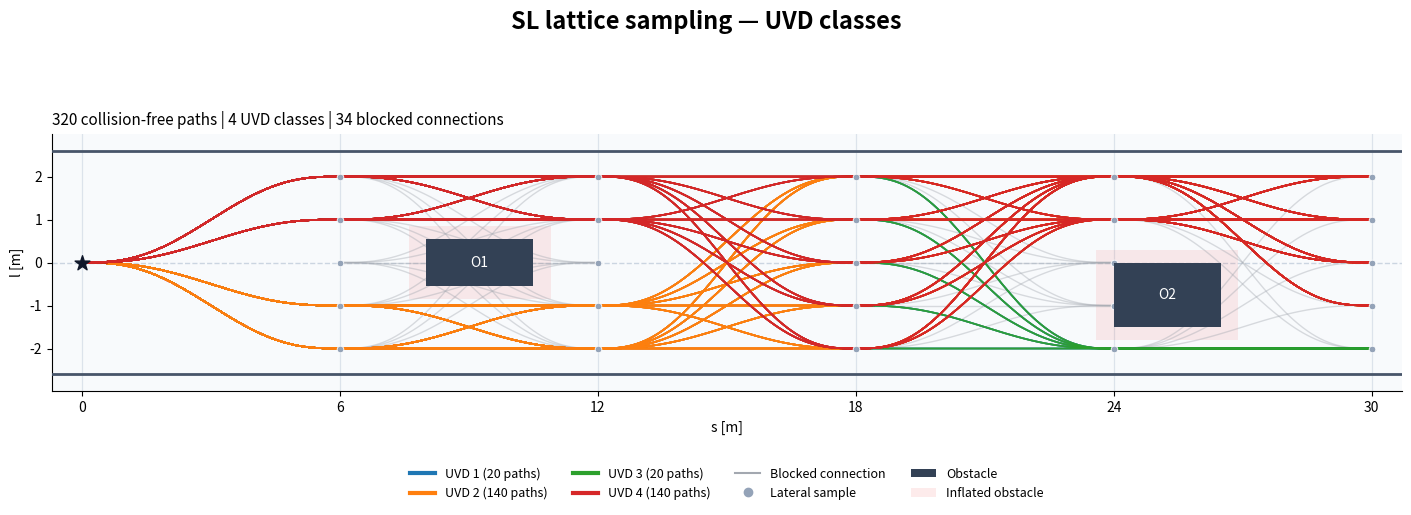
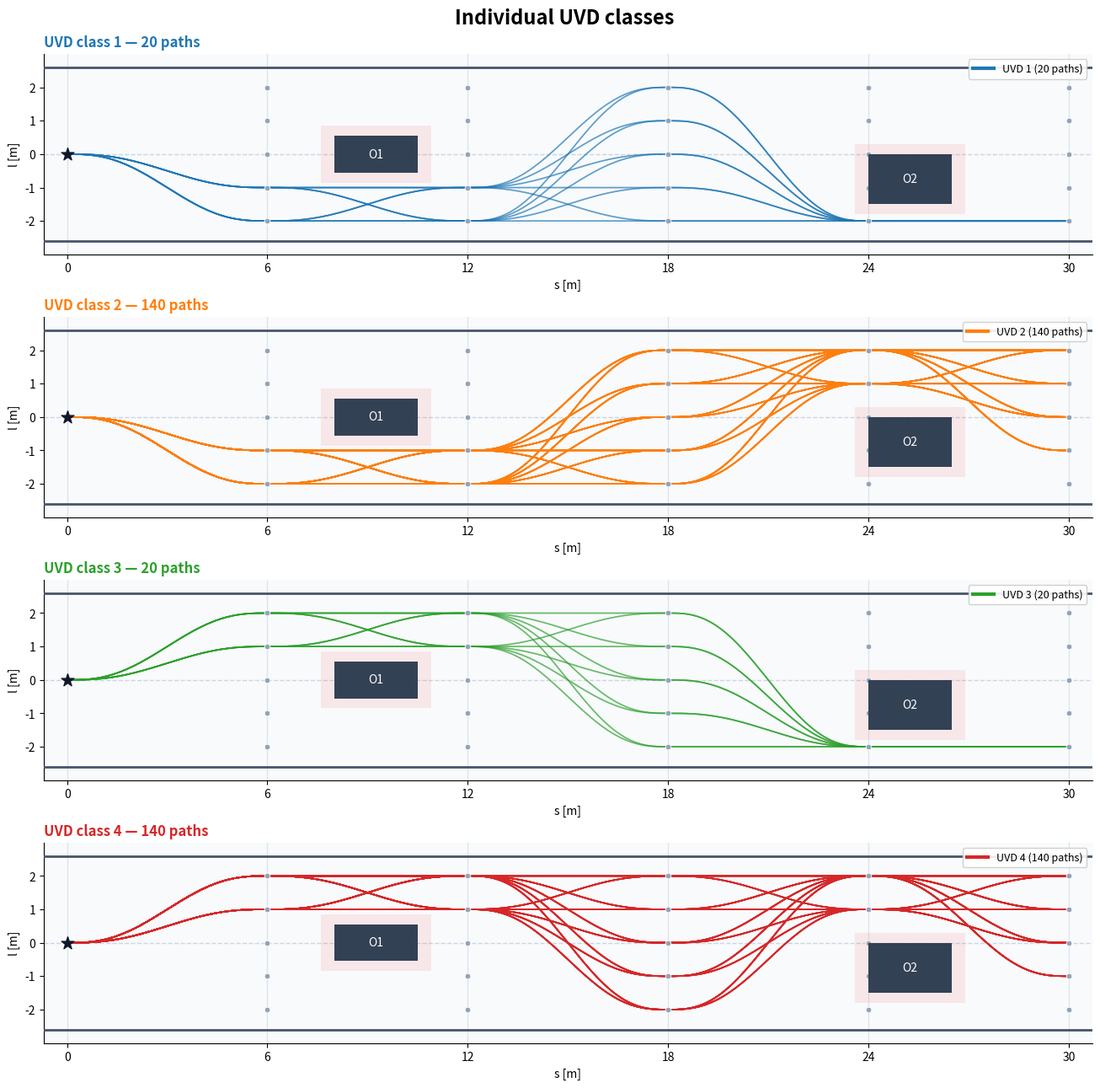

Write the Python code that produced these figures, in order.
# /usr/bin/env python3
"""SL 横向采样与折线轨迹碰撞检查。

依赖：
    numpy、matplotlib
    Python >= 3.10

运行：
    python sl_sampling_demo.py

无窗口保存：
    python sl_sampling_demo.py --no-show --save sl_sampling_demo.png

说明：
    这里的“可通行”仅表示 SL 平面中的几何无碰撞。
    不包含车辆朝向、曲率、速度和加速度约束。
"""

from dataclasses import dataclass
from itertools import pairwise

import matplotlib.pyplot as plt
import numpy as np
from matplotlib.axes import Axes
from matplotlib.lines import Line2D
from matplotlib.patches import Patch, Rectangle
from numpy.typing import NDArray

# ------------------ 场景参数 ------------------

# 沿参考线方向，每隔 6 m 设置一个采样层。
S_STEP = 6.0

# [0, 6, 12, 18, 24, 30]
# arange 不包含右端点，因此稍微增大终止值以包含 30。
S_SAMPLES = np.arange(0.0, 30.0 + S_STEP / 2, S_STEP)

# 每个采样层的横向候选位置：
# [-3, -2, -1, 0, 1, 2, 3]
L_SAMPLES = np.arange(-2.0, 2.01, 1.0)

ROAD_HALF_WIDTH = 2.6

# 简化机器人包络：始终与 s、l 坐标轴平行的矩形。
# HALF_S 是半长，HALF_L 是半宽，不随轨迹方向旋转。
HALF_S = 0.4
HALF_L = 0.3

# 相邻采样层之间，最多横移 1 m。
MAX_L_CHANGE = 10.0

Vec2 = NDArray[np.float64]


# 曲线离散化时的纵向间隔，与采样层间隔 S_STEP 是两回事。
CURVE_SAMPLE_STEP = 0.1


class QuinticPolynomialCurve1d:
    """五次多项式：

        f(p) = a0 + a1*p + ... + a5*p**5

    start、end：
        [函数值, 一阶导数, 二阶导数]

    param：
        参数域长度，p ∈ [0, param]。

    用于 SL 横向连接时：
        f = l
        p = s - s_start
        param = s_end - s_start

    注意：这里的导数是对 s 求导，不是对时间求导。
    """

    def __init__(self, start, end, param: float):
        self.start_condition = np.asarray(start, dtype=float).copy()
        self.end_condition = np.asarray(end, dtype=float).copy()
        self.param = float(param)

        if self.start_condition.shape != (3,) or self.end_condition.shape != (3,):
            raise ValueError("start 和 end 必须各包含三个元素")

        if not np.isfinite(self.param) or self.param <= 0.0:
            raise ValueError("param 必须是有限的正数")

        if not (
            np.all(np.isfinite(self.start_condition))
            and np.all(np.isfinite(self.end_condition))
        ):
            raise ValueError("起终点条件必须都是有限数值")

        self.coef = self._compute_coefficients()

    def _compute_coefficients(self):
        x0, dx0, ddx0 = self.start_condition
        x1, dx1, ddx1 = self.end_condition

        p = self.param
        p2 = p * p
        p3 = p * p2

        coef = np.zeros(6, dtype=float)

        coef[0] = x0
        coef[1] = dx0
        coef[2] = ddx0 / 2.0

        # 与你提供的 C++ 解析公式一致。
        c0 = (x1 - 0.5 * p2 * ddx0 - dx0 * p - x0) / p3
        c1 = (dx1 - ddx0 * p - dx0) / p2
        c2 = (ddx1 - ddx0) / p

        coef[3] = 0.5 * (20.0 * c0 - 8.0 * c1 + c2)
        coef[4] = (-15.0 * c0 + 7.0 * c1 - c2) / p
        coef[5] = (6.0 * c0 - 3.0 * c1 + 0.5 * c2) / p2

        return coef

    def param_length(self) -> float:
        return self.param

    def evaluate(self, order: int, p):
        """计算函数值或导数，支持标量或 NumPy 数组。

        evaluate(0, p)：f(p)
        evaluate(1, p)：f'(p)
        evaluate(2, p)：f''(p)
        """
        if not isinstance(order, (int, np.integer)) or order < 0:
            raise ValueError("order 必须是非负整数")

        values = np.asarray(p, dtype=float)

        if order > 5:
            result = np.zeros_like(values)
        else:
            # 系数按升幂排列：
            # [a0, a1, a2, ...]
            coefficients = self.coef.copy()

            # 每次循环对多项式求一次导：
            # [a0, a1, a2, ...] -> [a1, 2*a2, 3*a3, ...]
            for _ in range(order):
                coefficients = coefficients[1:] * np.arange(1, len(coefficients))

            # 霍纳法求值，避免逐项计算 p 的各次幂。
            result = np.zeros_like(values)
            for coefficient in coefficients[::-1]:
                result = result * values + coefficient

        if values.ndim == 0:
            return float(result)

        return result

    def is_valid(
        self,
        max_value: float = 1.0,
        sample_step: float = 0.1,
    ) -> bool:
        """采样检查 |f(p)| 是否超限，包含起点和终点。

        这是近似检查，不是对连续区间内极值的严格判定。
        不涉及障碍物碰撞。
        """
        if not np.isfinite(max_value) or max_value < 0.0:
            raise ValueError("max_value 必须是有限的非负数")

        if not np.isfinite(sample_step) or sample_step <= 0.0:
            raise ValueError("sample_step 必须是有限的正数")

        count = max(1, int(np.ceil(self.param / sample_step)))
        p = np.linspace(0.0, self.param, count + 1)
        values = self.evaluate(0, p)

        return bool(np.all(np.isfinite(values)) and np.all(np.abs(values) <= max_value))


@dataclass(frozen=True)
class Obstacle:
    """用 SL 坐标系中的轴对齐矩形表示障碍物。

    frozen=True：实例创建后，不能直接修改这些字段。
    """

    s_min: float
    s_max: float
    l_min: float
    l_max: float

    def expanded(self) -> tuple[float, float, float, float]:
        """按机器人的半长、半宽膨胀障碍物。

        对当前固定朝向的矩形模型，可以把：
            机器人矩形与原始障碍物的碰撞
        转换为：
            机器人中心点与膨胀障碍物的碰撞。
        """
        return (
            self.s_min - HALF_S,
            self.s_max + HALF_S,
            self.l_min - HALF_L,
            self.l_max + HALF_L,
        )


OBSTACLES = [
    Obstacle(8.0, 10.5, -0.55, 0.55),
    Obstacle(24.0, 26.5, -1.5, -0.0),
]


@dataclass(frozen=True)
class State:
    s: float
    l: float

    @property
    def sl(self) -> Vec2:
        """只取空间分量。做向量运算时用，**不要**把 t 也塞进欧氏距离里：
        米和秒不同量纲，要混算必须先过 time_scale（见 World.time_scale）。
        """
        return np.array([self.s, self.l], dtype=float)

    def __repr__(self) -> str:
        return f"State({self.s:.3f}, {self.l:.3f})"


# @dataclass(frozen=True) 表示 World 实例的字段不能重新赋值
@dataclass(frozen=True)
class World:
    obstacles: tuple[Obstacle, ...] = ()
    robot_radius: float = 0.2
    horizon: float = 3.0
    max_velocity: float = 3.0
    time_scale: float = 1.0


def connect_nodes(
    start,
    end,
    start_dl: float = 0.0,
    start_ddl: float = 0.0,
    end_dl: float = 0.0,
    end_ddl: float = 0.0,
):
    """用五次多项式连接两个 SL 节点。

    start = (s0, l0)
    end   = (s1, l1)

    返回形状为 (N, 2) 的密集 SL 坐标数组。
    """
    s0, l0 = start
    s1, l1 = end

    delta_s = float(s1 - s0)

    curve = QuinticPolynomialCurve1d(
        start=(l0, start_dl, start_ddl),
        end=(l1, end_dl, end_ddl),
        param=delta_s,
    )

    # ceil 保证实际离散间隔不大于 CURVE_SAMPLE_STEP。
    count = max(
        1,
        int(np.ceil(delta_s / CURVE_SAMPLE_STEP)),
    )

    # p 是局部参数，起点必须是 0。
    p = np.linspace(0.0, delta_s, count + 1)

    s = s0 + p
    l = curve.evaluate(0, p)

    points = np.column_stack((s, l))

    # 消除浮点误差，让拼接端点与原始节点完全一致。
    points[0] = (s0, l0)
    points[-1] = (s1, l1)

    return points


def segment_collision_free(x: State, y: State, world: World) -> bool:
    # for obs in world.obstacles:
    #     box = obs.expanded()
    #     if not box[0] < x.s < box[1]:
    #         continue
    #     if max(x.l, box[2]) < min(y.l, box[3]):
    #         return False
    # return True
    return not any(
        segment_hits_box(x.sl, y.sl, obs.expanded()) for obs in world.obstacles
    )


def uvd_equivalent(
    tau_1: NDArray, tau_2: NDArray, world: World, num_samples: int = 20
) -> bool:
    # sample_s = (tau_1[-1][0] / num_samples) * np.arange(num_samples)
    s_start = max(tau_1[0, 0], tau_2[0, 0])
    s_end = min(tau_1[-1, 0], tau_2[-1, 0])

    if s_end <= s_start:
        return False

    # 在共同区间进行均匀采样
    sample_s = np.linspace(s_start, s_end, num_samples)

    # for idx, point in enumerate(tau_1):
    #     if sample_s[idx] < point[0]:
    #         continue
    #     if not segment_collision_free(
    #         State(point[0], point[1]),
    #         State(tau_2[idx][0], tau_2[idx][1]),
    #         world,
    #     ):
    #         return False

    for s in sample_s:
        l1 = np.interp(s, tau_1[:, 0], tau_1[:, 1])
        l2 = np.interp(s, tau_2[:, 0], tau_2[:, 1])

        if not segment_collision_free(
            State(s, l1),
            State(s, l2),
            world,
        ):
            return False

    return True


# ------------------ 轨迹生成与碰撞检查 ------------------


def segment_hits_box(a, b, box) -> bool:
    """判断线段 ab 是否与闭矩形相交，接触边界也算碰撞。

    线段参数方程：
        p(t) = a + t * (b - a)
        0 <= t <= 1

    分别求线段落在矩形 s 范围、l 范围内的 t 区间。
    两个区间与 [0, 1] 存在公共部分，就表示发生相交。
    """
    enter, leave = 0.0, 1.0

    # box = (s_min, s_max, l_min, l_max)
    # box[::2]  -> (s_min, l_min)
    # box[1::2] -> (s_max, l_max)
    #
    # 循环两次：
    # 第一次处理 s 轴，第二次处理 l 轴。
    for x, dx, low, high in zip(a, b - a, box[::2], box[1::2]):
        if abs(dx) < 1e-12:
            # 线段在当前轴上的坐标不变。
            # 如果这个坐标在矩形范围外，整条线段都不可能相交。
            if x < low or x > high:
                return False
        else:
            # 求经过当前轴两个边界时的参数 t。
            # dx 可能为负，因此排序得到进入和离开的先后顺序。
            t0, t1 = sorted(((low - x) / dx, (high - x) / dx))

            # 与已经得到的有效 t 区间取交集。
            enter = max(enter, t0)
            leave = min(leave, t1)

            if enter > leave:
                return False

    return True


def is_passable(path) -> bool:
    """检查轨迹是否越界，以及是否与障碍物碰撞。"""

    # path 的形状为 (节点数, 2)：
    # path[:, 0] 是全部 s 坐标；
    # path[:, 1] 是全部 l 坐标。
    #
    # 加上机器人半宽后触碰道路边界，也视为不可通行。
    # 对当前直线边界和折线轨迹，节点不越界即可保证线段不越界。
    if np.any(np.abs(path[:, 1]) + HALF_L >= ROAD_HALF_WIDTH):
        return False

    # 任意线段碰到任意膨胀障碍物，都表示整条轨迹不可通行。
    # any() 一旦遇到 True 就停止后续检查。
    return not any(
        segment_hits_box(a, b, obs.expanded())
        for a, b in pairwise(path)
        for obs in OBSTACLES
    )


def generate_candidates():
    """逐层生成路径，连接段碰撞后立即停止该分支。

    返回：
        free_paths：到达最后一层的完整无碰撞轨迹。
        blocked_segments：搜索中遇到的碰撞连接段，用于灰色绘制。

    仍然使用之前的 connect_nodes() 和 is_passable()。
    """
    free_paths = []
    blocked_segments = []

    # key -> (密集采样点, 是否可通行)
    # 同一段连接只生成、检查一次。
    segment_cache = {}

    # 当前搜索分支已经通过的连接段。
    current_segments = []

    def search(layer_index: int, current_l: float):
        # 到达最后一层，保存完整轨迹。
        if layer_index == len(S_SAMPLES) - 1:
            if not current_segments:
                path = np.array(
                    [[S_SAMPLES[0], current_l]],
                    dtype=float,
                )
            else:
                # 第一段保留起点，后续段去掉重复的连接点。
                parts = [current_segments[0]]
                parts.extend(segment[1:] for segment in current_segments[1:])
                path = np.concatenate(parts, axis=0)

            free_paths.append(path)
            return

        s0 = float(S_SAMPLES[layer_index])
        s1 = float(S_SAMPLES[layer_index + 1])

        # 尝试连接下一层的每个横向采样节点。
        for next_l in L_SAMPLES:
            next_l = float(next_l)

            # 先检查便宜的横移约束，再生成曲线。
            if abs(next_l - current_l) > MAX_L_CHANGE + 1e-9:
                continue

            key = (layer_index, current_l, next_l)

            if key not in segment_cache:
                points = connect_nodes(
                    start=(s0, current_l),
                    end=(s1, next_l),
                )

                passable = is_passable(points)
                segment_cache[key] = (points, passable)

                # 每条碰撞连接只记录一次，避免重复绘制。
                if not passable:
                    blocked_segments.append(points)

            points, passable = segment_cache[key]

            if not passable:
                # 核心剪枝：
                # 当前连接发生碰撞，不递归生成它后面的路径。
                continue

            # 当前连接可通行，将它加入路径。
            current_segments.append(points)

            # 从下一层节点继续向后搜索。
            search(layer_index + 1, next_l)

            # 回溯：移除刚才加入的连接，尝试其他 next_l。
            current_segments.pop()

    if len(S_SAMPLES) == 0:
        return free_paths, blocked_segments

    start = np.array([[S_SAMPLES[0], 0.0]], dtype=float)

    if is_passable(start):
        search(layer_index=0, current_l=0.0)

    return free_paths, blocked_segments


def evenly_select(paths, count):
    """按列表索引均匀选取部分轨迹，避免绘图过于密集。

    这里均匀的是索引，不保证轨迹在几何形状上均匀分布。
    """
    if not paths:
        return []

    indices = np.linspace(
        0,
        len(paths) - 1,
        min(count, len(paths)),
        dtype=int,
    )
    return [paths[i] for i in indices]


def distinct_trajectories(
    paths: list[NDArray], world: World, num_samples: int = 20
) -> list[list[NDArray]]:
    kepts: list[list[NDArray]] = []
    for path in paths:
        is_new = True
        for kept in kepts:
            for k1 in kept:
                if uvd_equivalent(k1, path, world, num_samples):
                    is_new = False
                    kept.append(path)
                    break
            if not is_new:
                break
        if is_new:
            # kepts.append(list(path))
            kepts.append([path])
    return kepts


# ------------------ Matplotlib 场景绘制 ------------------


def plot_scene(ax: Axes):
    """在指定的 Axes 上绘制道路、采样点和障碍物。

    Figure：整张画布。
    Axes：画布中的一个绘图区，包含坐标轴、曲线、文字等。
    """

    # 设置绘图区背景色，不是整张 Figure 的背景色。
    ax.set_facecolor("#f8fafc")

    # zorder 控制绘制层级：数值越大，越靠上。
    # 不传 zorder 时，不同类型的图形有各自的默认值。

    # axvline：在指定 x 坐标处画竖线，默认贯穿绘图区高度。
    # 在这里 x 就是 s，每条竖线对应一个采样层。
    for s in S_SAMPLES:
        ax.axvline(
            s,
            color="#dce3eb",
            lw=0.9,  # linewidth：线宽，单位为 point
            zorder=0,
        )

    # axhline：在指定 y 坐标处画横线。
    # ls 是 linestyle 的缩写，"--" 表示虚线。
    ax.axhline(
        0,
        color="#cbd5e1",
        ls="--",
        lw=1,
        zorder=0,
    )

    # 道路左右边界，在 SL 图中表现为两条水平线。
    for l in (-ROAD_HALF_WIDTH, ROAD_HALF_WIDTH):
        ax.axhline(
            l,
            color="#475569",
            lw=2,
            zorder=5,
        )

    # meshgrid 将两组一维坐标展开成二维网格。
    # ss 和 ll 的对应位置组成一个采样点 (s, l)。
    #
    # 跳过第一层，因为第一层只保留固定起点 (0, 0)。
    ss, ll = np.meshgrid(S_SAMPLES[1:], L_SAMPLES)

    # scatter：散点图。
    # 注意这里的参数 s=23 表示标记面积，单位是 point²，
    # 与 SL 坐标中的纵向坐标 s 没有关系。
    ax.scatter(
        ss,
        ll,
        s=23,
        color="#94a3b8",  # 标记填充颜色
        edgecolors="white",  # 标记边缘颜色
        linewidths=0.6,  # 标记边缘线宽
        zorder=4,
    )

    for i, obs in enumerate(OBSTACLES, start=1):
        s_min, s_max, l_min, l_max = obs.expanded()

        # Rectangle((x, y), width, height)：
        # (x, y) 是矩形左下角，宽高使用坐标轴的数据单位。
        #
        # Rectangle 只创建图形对象；
        # add_patch 才把它加入当前绘图区。
        ax.add_patch(
            Rectangle(
                (s_min, l_min),
                s_max - s_min,
                l_max - l_min,
                facecolor="#ef4444",
                alpha=0.10,  # 透明度：0 完全透明，1 完全不透明
                zorder=1,
            )
        )

        # 原始障碍物放在更高层级，覆盖穿过它的轨迹。
        ax.add_patch(
            Rectangle(
                (obs.s_min, obs.l_min),
                obs.s_max - obs.s_min,
                obs.l_max - obs.l_min,
                facecolor="#334155",
                zorder=6,
            )
        )

        # text(x, y, text)：在数据坐标 (x, y) 处写文字。
        # ha / va 分别控制水平、垂直对齐方式。
        ax.text(
            (obs.s_min + obs.s_max) / 2,
            (obs.l_min + obs.l_max) / 2,
            f"O{i}",
            ha="center",
            va="center",
            color="white",
            fontsize=10,
            zorder=7,
        )

    # 用星形标记起点。
    ax.scatter(
        [0],
        [0],
        s=125,
        marker="*",
        color="#0f172a",
        zorder=9,
    )

    # set 可以一次设置多个属性。
    # 根据 S_SAMPLES 设置横轴范围，调整采样长度后不必另改范围。
    ax.set(
        xlim=(S_SAMPLES[0] - 0.7, S_SAMPLES[-1] + 0.7),
        ylim=(-ROAD_HALF_WIDTH - 0.4, ROAD_HALF_WIDTH + 0.4),
        xlabel="s [m]",
        ylabel="l [m]",
    )

    # 指定刻度位置；不指定时，Matplotlib 会自动选择。
    ax.set_xticks(S_SAMPLES)
    ax.set_yticks(L_SAMPLES)

    # spines 是绘图区四周的边框线。
    ax.spines["top"].set_visible(False)
    ax.spines["right"].set_visible(False)

    # 当前使用默认的自动纵横比，方便观察横向变化。
    # 若希望 s、l 方向的 1 m 显示为相同长度，可启用：
    # ax.set_aspect("equal", adjustable="box")
    ax.set_aspect("equal", adjustable="box")


def main():
    free, blocked = generate_candidates()
    world = World(obstacles=tuple(OBSTACLES))
    uvd_paths = distinct_trajectories(free, world)

    group_count = len(uvd_paths)

    # 两个窗口共享同一组颜色。
    cmap = plt.get_cmap("tab10")
    colors = [cmap(i % 10) for i in range(group_count)]

    def draw_group(ax, group, color):
        """绘制一个类别中的全部轨迹。"""
        for path in group:
            ax.plot(
                path[:, 0],
                path[:, 1],
                color=color,
                linewidth=1.2,
                alpha=0.45,
                zorder=3,
            )

    def group_handle(group_id, group):
        """图例线条独立设置，避免受到轨迹透明度影响。"""
        return Line2D(
            [],
            [],
            color=colors[group_id],
            lw=3,
            label=f"UVD {group_id + 1} ({len(group)} paths)",
        )

    scene_handles = [
        Line2D(
            [],
            [],
            color="#a3a8b0",
            lw=1.5,
            label="Blocked connection",
        ),
        Line2D(
            [],
            [],
            marker="o",
            linestyle="none",
            color="#94a3b8",
            label="Lateral sample",
        ),
        Patch(
            facecolor="#334155",
            label="Obstacle",
        ),
        Patch(
            facecolor="#ef4444",
            alpha=0.10,
            label="Inflated obstacle",
        ),
    ]

    # ------------------ 窗口 1：所有类别 ------------------

    fig_all, ax_all = plt.subplots(
        figsize=(14, 5),
        dpi=150,
        layout="constrained",
    )
    if fig_all.canvas.manager is not None:
        fig_all.canvas.manager.set_window_title("SL UVD - All classes")

    fig_all.suptitle(
        "SL lattice sampling — UVD classes",
        fontsize=17,
        fontweight="bold",
    )

    plot_scene(ax_all)

    for segment in blocked:
        ax_all.plot(
            segment[:, 0],
            segment[:, 1],
            color="#a3a8b0",
            linewidth=1.0,
            alpha=0.4,
            zorder=2,
        )

    for group_id, group in enumerate(uvd_paths):
        draw_group(ax_all, group, colors[group_id])

    ax_all.set_title(
        f"{len(free)} collision-free paths | "
        f"{group_count} UVD classes | "
        f"{len(blocked)} blocked connections",
        loc="left",
        fontsize=11,
    )

    # 将每个类别的颜色说明加入图例。
    class_handles = [
        group_handle(group_id, group) for group_id, group in enumerate(uvd_paths)
    ]

    ax_all.legend(
        handles=class_handles + scene_handles,
        loc="upper center",
        bbox_to_anchor=(0.5, -0.25),
        ncol=min(4, len(class_handles + scene_handles)),
        frameon=False,
        fontsize=9,
    )

    # ------------------ 窗口 2：每个类别单独显示 ------------------

    # 没有可行类别时，也创建一个子图说明情况。
    rows = max(1, group_count)

    fig_groups, axes = plt.subplots(
        nrows=rows,
        ncols=1,
        figsize=(14, 3.2 * rows),
        dpi=150,
        squeeze=False,
        layout="constrained",
    )
    if fig_groups.canvas.manager is not None:
        fig_groups.canvas.manager.set_window_title("SL UVD - Individual classes")

    fig_groups.suptitle(
        "Individual UVD classes",
        fontsize=17,
        fontweight="bold",
    )

    if group_count == 0:
        ax = axes[0, 0]
        plot_scene(ax)
        ax.set_title("No collision-free paths", loc="left")
    else:
        for group_id, group in enumerate(uvd_paths):
            ax = axes[group_id, 0]
            color = colors[group_id]

            plot_scene(ax)
            draw_group(ax, group, color)

            ax.set_title(
                f"UVD class {group_id + 1} — {len(group)} paths",
                color=color,
                fontsize=12,
                fontweight="bold",
                loc="left",
            )

            ax.legend(
                handles=[group_handle(group_id, group)],
                loc="upper right",
                frameon=True,
                facecolor="white",
                framealpha=0.9,
                fontsize=9,
            )

    # ------------------ 保存与显示 ------------------

    print(f"UVD 类别数：{group_count}")
    for group_id, group in enumerate(uvd_paths, start=1):
        print(f"  类别 {group_id}：{len(group)} 条轨迹")

    # 一次 show() 同时显示两个 Figure 窗口。
    plt.show()

    plt.close(fig_all)
    plt.close(fig_groups)


if __name__ == "__main__":
    main()
